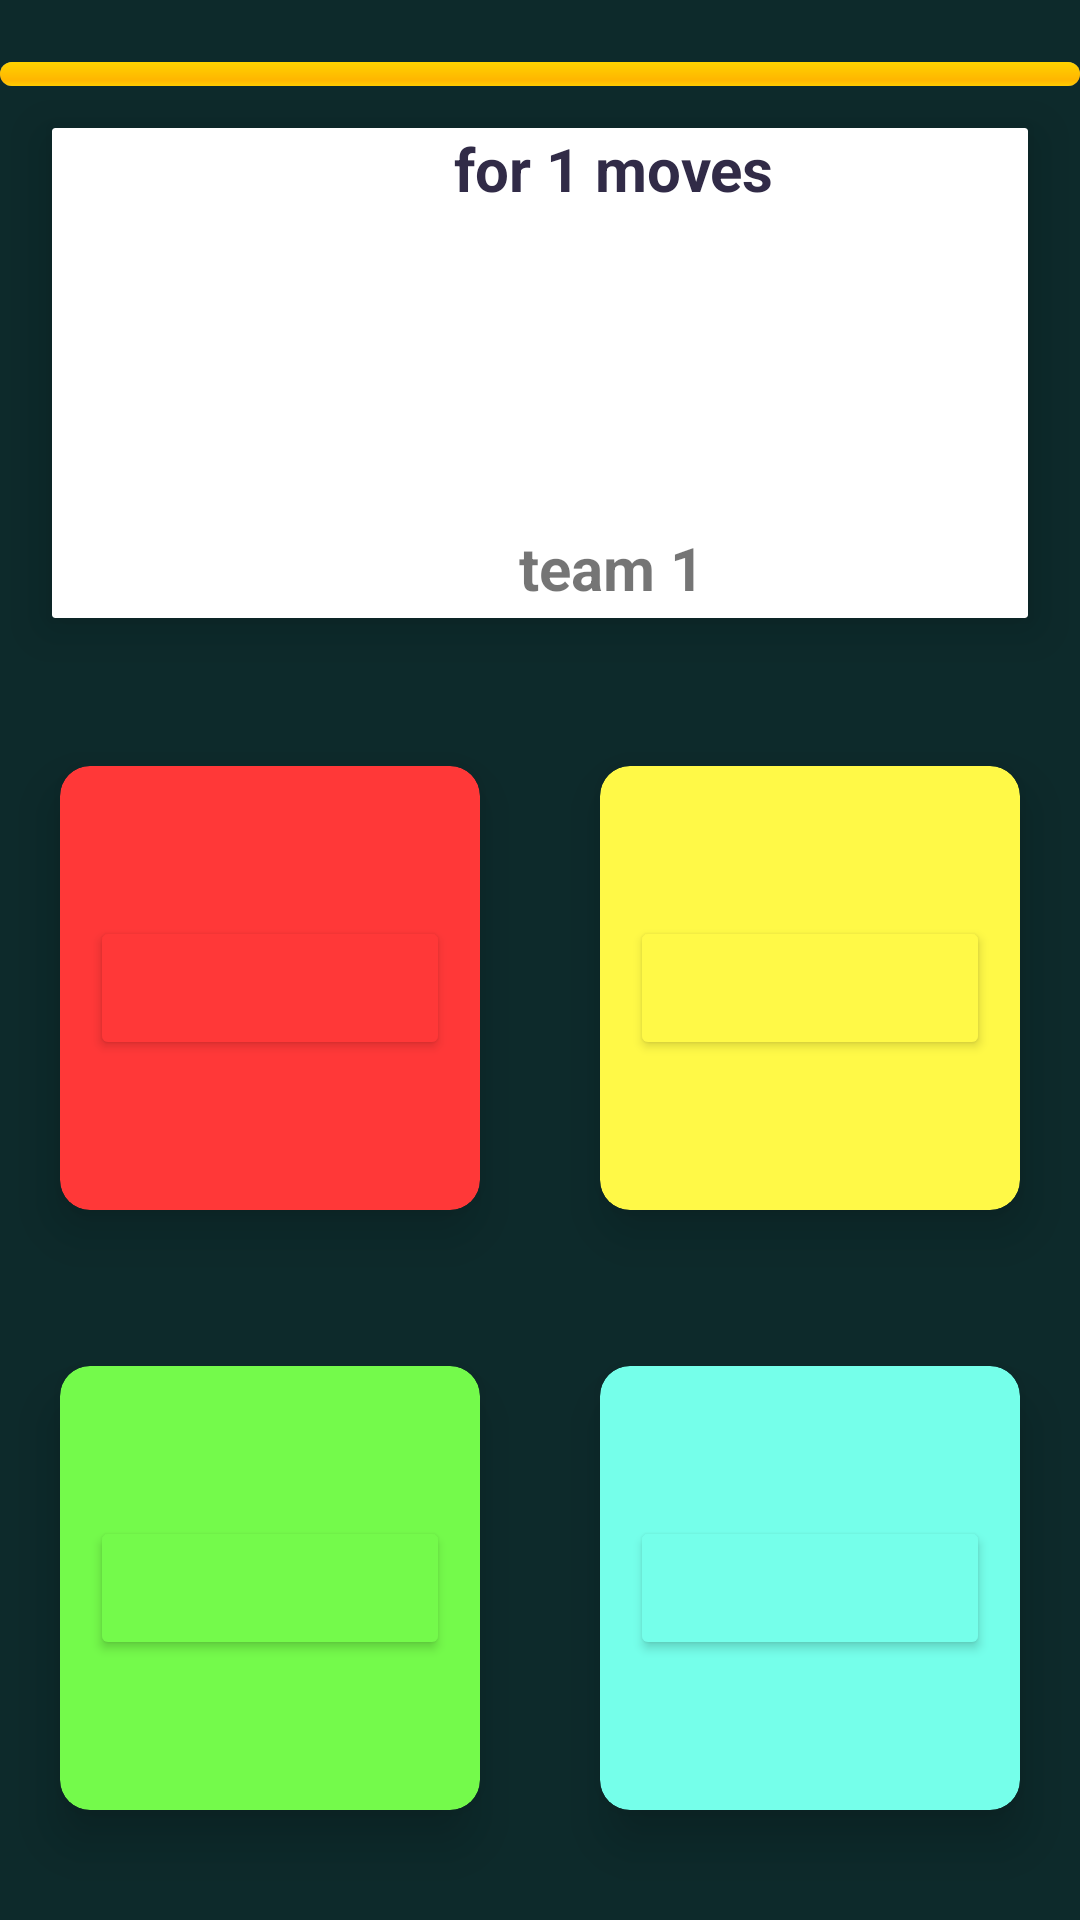

This screen was rendered from an Android layout file. Write that file and the resources it references.
<!-- AndroidManifest.xml: application theme Theme.Temiproject -->
<!-- res/layout/activity_questions.xml -->
<?xml version="1.0" encoding="utf-8"?>
<androidx.constraintlayout.widget.ConstraintLayout xmlns:android="http://schemas.android.com/apk/res/android"
    xmlns:app="http://schemas.android.com/apk/res-auto"
    xmlns:tools="http://schemas.android.com/tools"
    android:layout_width="match_parent"
    android:layout_height="match_parent"
    tools:context=".Quiz"
    android:background="#0D2A2B">

    <ProgressBar
        android:id="@+id/pb1"
        style="@android:style/Widget.ProgressBar.Horizontal"
        android:layout_width="match_parent"
        android:layout_height="8dp"
        android:layout_marginTop="10dp"
        android:max="200"
        android:progress="200"
        app:layout_constraintBottom_toTopOf="@id/lin1"
        app:layout_constraintLeft_toLeftOf="parent"
        app:layout_constraintRight_toRightOf="parent"
        app:layout_constraintTop_toTopOf="parent"></ProgressBar>

    <LinearLayout
        android:layout_marginTop="-20dp"
        android:id="@+id/lin1"
        app:layout_constraintTop_toBottomOf="@id/pb1"
        app:layout_constraintLeft_toLeftOf="parent"
        app:layout_constraintRight_toRightOf="parent"
        app:layout_constraintBottom_toBottomOf="parent"
        android:layout_width="match_parent"
        android:layout_height="wrap_content"
        android:orientation="vertical">

        <androidx.cardview.widget.CardView
            android:layout_width="match_parent"
            android:layout_height="200dp"
            app:cardElevation="10dp"
            app:cardCornerRadius="1dp"
            android:layout_margin="5dp"
            app:cardBackgroundColor="@color/white"
            app:cardMaxElevation="12dp"
            app:cardPreventCornerOverlap="true"
            app:cardUseCompatPadding="true"
            android:id="@+id/cardView1"
            >

            <TextView
                android:id="@+id/question1"
                android:layout_width="wrap_content"
                android:layout_height="wrap_content"
                android:layout_gravity="center"
                android:text=""
                android:textAlignment="center"
                android:textColor="#312B47"
                android:textSize="20dp"
                android:textStyle="bold" />

            <TextView
                android:id="@+id/moves"
                android:layout_width="374dp"
                android:layout_height="50dp"
                android:text="for 1 moves"
                android:textAlignment="center"
                android:textColor="#312B47"
                android:textSize="20dp"
                android:textStyle="bold" />

            <TextView
                android:id="@+id/team"
                android:layout_width="373dp"
                android:layout_height="160dp"
                android:gravity="bottom|center"
                android:textSize="20dp"
                android:text="team 1"
                android:textStyle="bold" />

        </androidx.cardview.widget.CardView>
        <LinearLayout
            android:layout_width="match_parent"
            android:layout_height="200dp"
            android:orientation="horizontal"
            android:gravity="center"
            android:weightSum="2">

            <androidx.cardview.widget.CardView
                android:layout_weight="1"
                android:layout_width="match_parent"
                android:layout_height="match_parent"
                app:cardElevation="10dp"
                app:cardCornerRadius="10dp"
                android:layout_margin="5dp"
                app:cardBackgroundColor="#ff3838"
                app:cardMaxElevation="12dp"
                app:cardPreventCornerOverlap="true"
                app:cardUseCompatPadding="true"
                android:id="@+id/cardView2"
                >

                <Button
                    android:id="@+id/option1"
                    android:layout_width="match_parent"
                    android:layout_height="wrap_content"
                    android:layout_gravity="center"
                    android:layout_margin="10dp"
                    android:backgroundTint="#ff3838"
                    android:text=""
                    android:textAlignment="center"
                    android:textColor="#312B47"
                    android:textSize="20dp"
                    android:textStyle="bold" />
            </androidx.cardview.widget.CardView>

            <androidx.cardview.widget.CardView
                android:layout_weight="1"
                android:layout_width="match_parent"
                android:layout_height="match_parent"
                app:cardElevation="10dp"
                app:cardCornerRadius="10dp"
                android:layout_margin="5dp"
                app:cardBackgroundColor="#fff947"
                app:cardMaxElevation="12dp"
                app:cardPreventCornerOverlap="true"
                app:cardUseCompatPadding="true"
                android:id="@+id/cardView3">
                <Button
                    android:id="@+id/option2"
                    android:layout_width="match_parent"
                    android:layout_height="wrap_content"
                    android:layout_gravity="center"
                    android:layout_margin="10dp"
                    android:text=""
                    android:backgroundTint="#fff947"
                    android:textColor="#312B47"
                    android:textSize="20sp"
                    android:textStyle="bold"
                    android:textAlignment="center"/>
            </androidx.cardview.widget.CardView>

        </LinearLayout>

        <LinearLayout
            android:layout_width="match_parent"
            android:layout_height="200dp"
            android:orientation="horizontal"
            android:weightSum="2">
            <androidx.cardview.widget.CardView
                android:layout_weight="1"
                android:layout_width="match_parent"
                android:layout_height="match_parent"
                app:cardElevation="10dp"
                app:cardCornerRadius="10dp"
                android:layout_margin="5dp"
                app:cardBackgroundColor="#74fa4b"
                app:cardMaxElevation="12dp"
                app:cardPreventCornerOverlap="true"
                app:cardUseCompatPadding="true"
                android:id="@+id/cardView4"
                >
                <Button
                    android:id="@+id/option3"
                    android:layout_width="match_parent"
                    android:layout_height="wrap_content"
                    android:layout_gravity="center"
                    android:text=""
                    android:backgroundTint="#74fa4b"
                    android:layout_margin="10dp"
                    android:textColor="#312B47"
                    android:textSize="20sp"
                    android:textStyle="bold"
                    android:textAlignment="center"/>
            </androidx.cardview.widget.CardView>

            <androidx.cardview.widget.CardView
                android:layout_weight="1"
                android:layout_width="match_parent"
                android:layout_height="match_parent"
                app:cardElevation="10dp"
                app:cardCornerRadius="10dp"
                android:layout_margin="5dp"
                app:cardBackgroundColor="#75ffea"
                app:cardMaxElevation="12dp"
                app:cardPreventCornerOverlap="true"
                app:cardUseCompatPadding="true"
                android:id="@+id/cardView5"
                >
                <Button
                    android:id="@+id/option4"
                    android:layout_width="match_parent"
                    android:layout_height="wrap_content"
                    android:layout_gravity="center"
                    android:layout_margin="10dp"
                    android:backgroundTint="#75ffea"
                    android:text=""
                    android:textColor="#312B47"
                    android:textSize="20sp"
                    android:textStyle="bold"
                    android:textAlignment="center"/>
            </androidx.cardview.widget.CardView>
        </LinearLayout>

    </LinearLayout>
</androidx.constraintlayout.widget.ConstraintLayout>
<!-- resources referenced by this layout -->
<resources>
  <style name="Theme.Temiproject" parent="Theme.MaterialComponents.DayNight.NoActionBar">
          
          <item name="colorPrimary">#ff0000</item>
          <item name="colorPrimaryVariant">#0D2A2B</item>
          <item name="colorOnPrimary">@color/white</item>
          
          <item name="colorSecondary">@color/teal_200</item>
          <item name="colorSecondaryVariant">@color/teal_700</item>
          <item name="colorOnSecondary">@color/black</item>
          
          <item name="android:statusBarColor" tools:targetApi="l">?attr/colorPrimaryVariant</item>
          
      </style>
  <!-- not gathered from this repository: default colours our renderer supplied (Android Studio template values) -->
  <color name="teal_200">#FF03DAC5</color>
  <color name="teal_700">#FF018786</color>
  <color name="black">#FF000000</color>
  <color name="white">#FFFFFFFF</color>
</resources>
